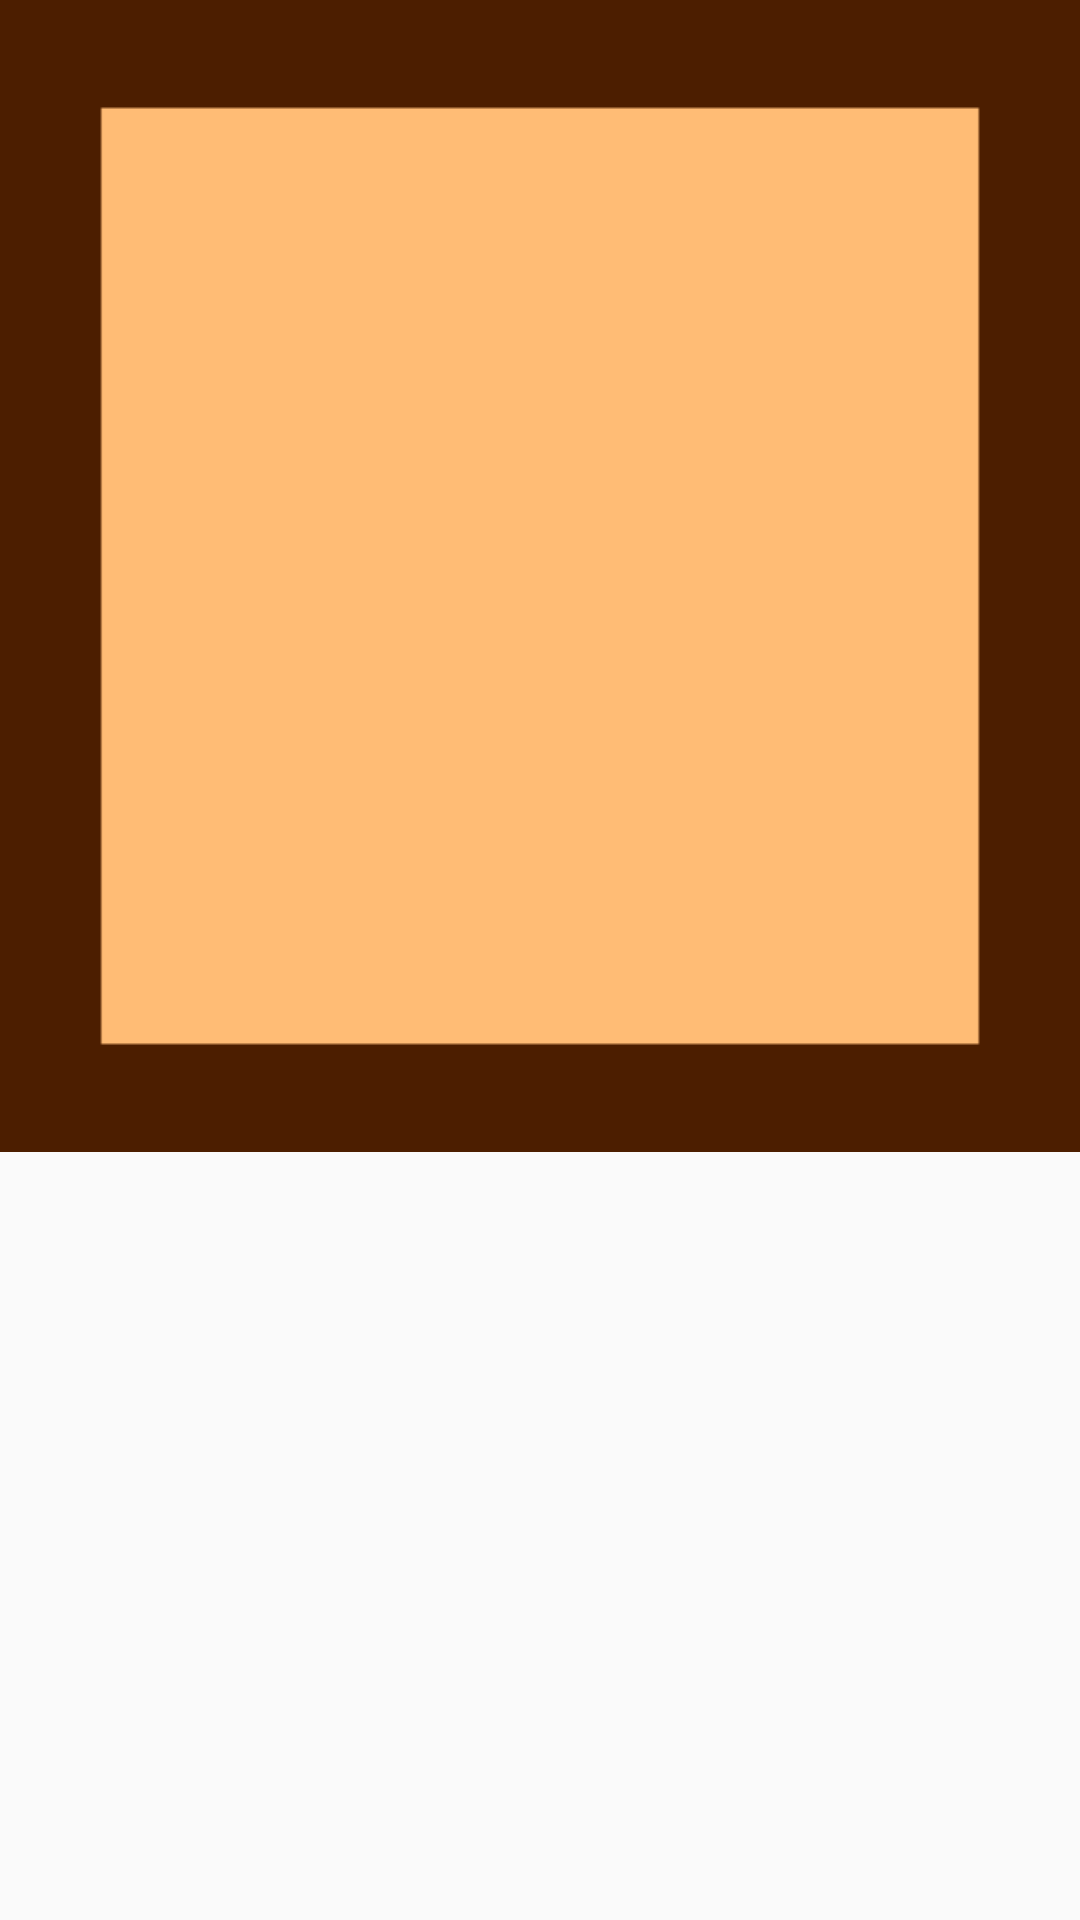

Android layout source for this screen:
<!-- AndroidManifest.xml: application theme AppTheme -->
<!-- res/layout/border.xml -->
<?xml version="1.0" encoding="utf-8"?>
<LinearLayout xmlns:android="http://schemas.android.com/apk/res/android"
    xmlns:tools="http://schemas.android.com/tools"
    android:layout_width="match_parent"
    android:layout_height="match_parent"
    tools:ignore="ContentDescription">

    <ImageButton
        android:id="@+id/image"
        android:layout_width="wrap_content"
        android:layout_height="wrap_content"
        android:background="@null"
        android:scaleType="fitXY"
        android:src="@drawable/empty_border" />

</LinearLayout>
<!-- resources referenced by this layout -->
<resources>
  <!-- drawable empty_border: png bitmap (drawable, 503 bytes) -->
  <style name="AppTheme" parent="Theme.AppCompat.Light.NoActionBar">
          <item name="colorPrimary">@color/colorPrimary</item>
          <item name="colorPrimaryDark">@color/colorPrimaryDark</item>
          <item name="colorAccent">@color/colorAccent</item>
      </style>
  <color name="colorPrimary">#FDBB75</color>
  <color name="colorPrimaryDark">#7F410F</color>
  <color name="colorAccent">#BF0000</color>
</resources>
